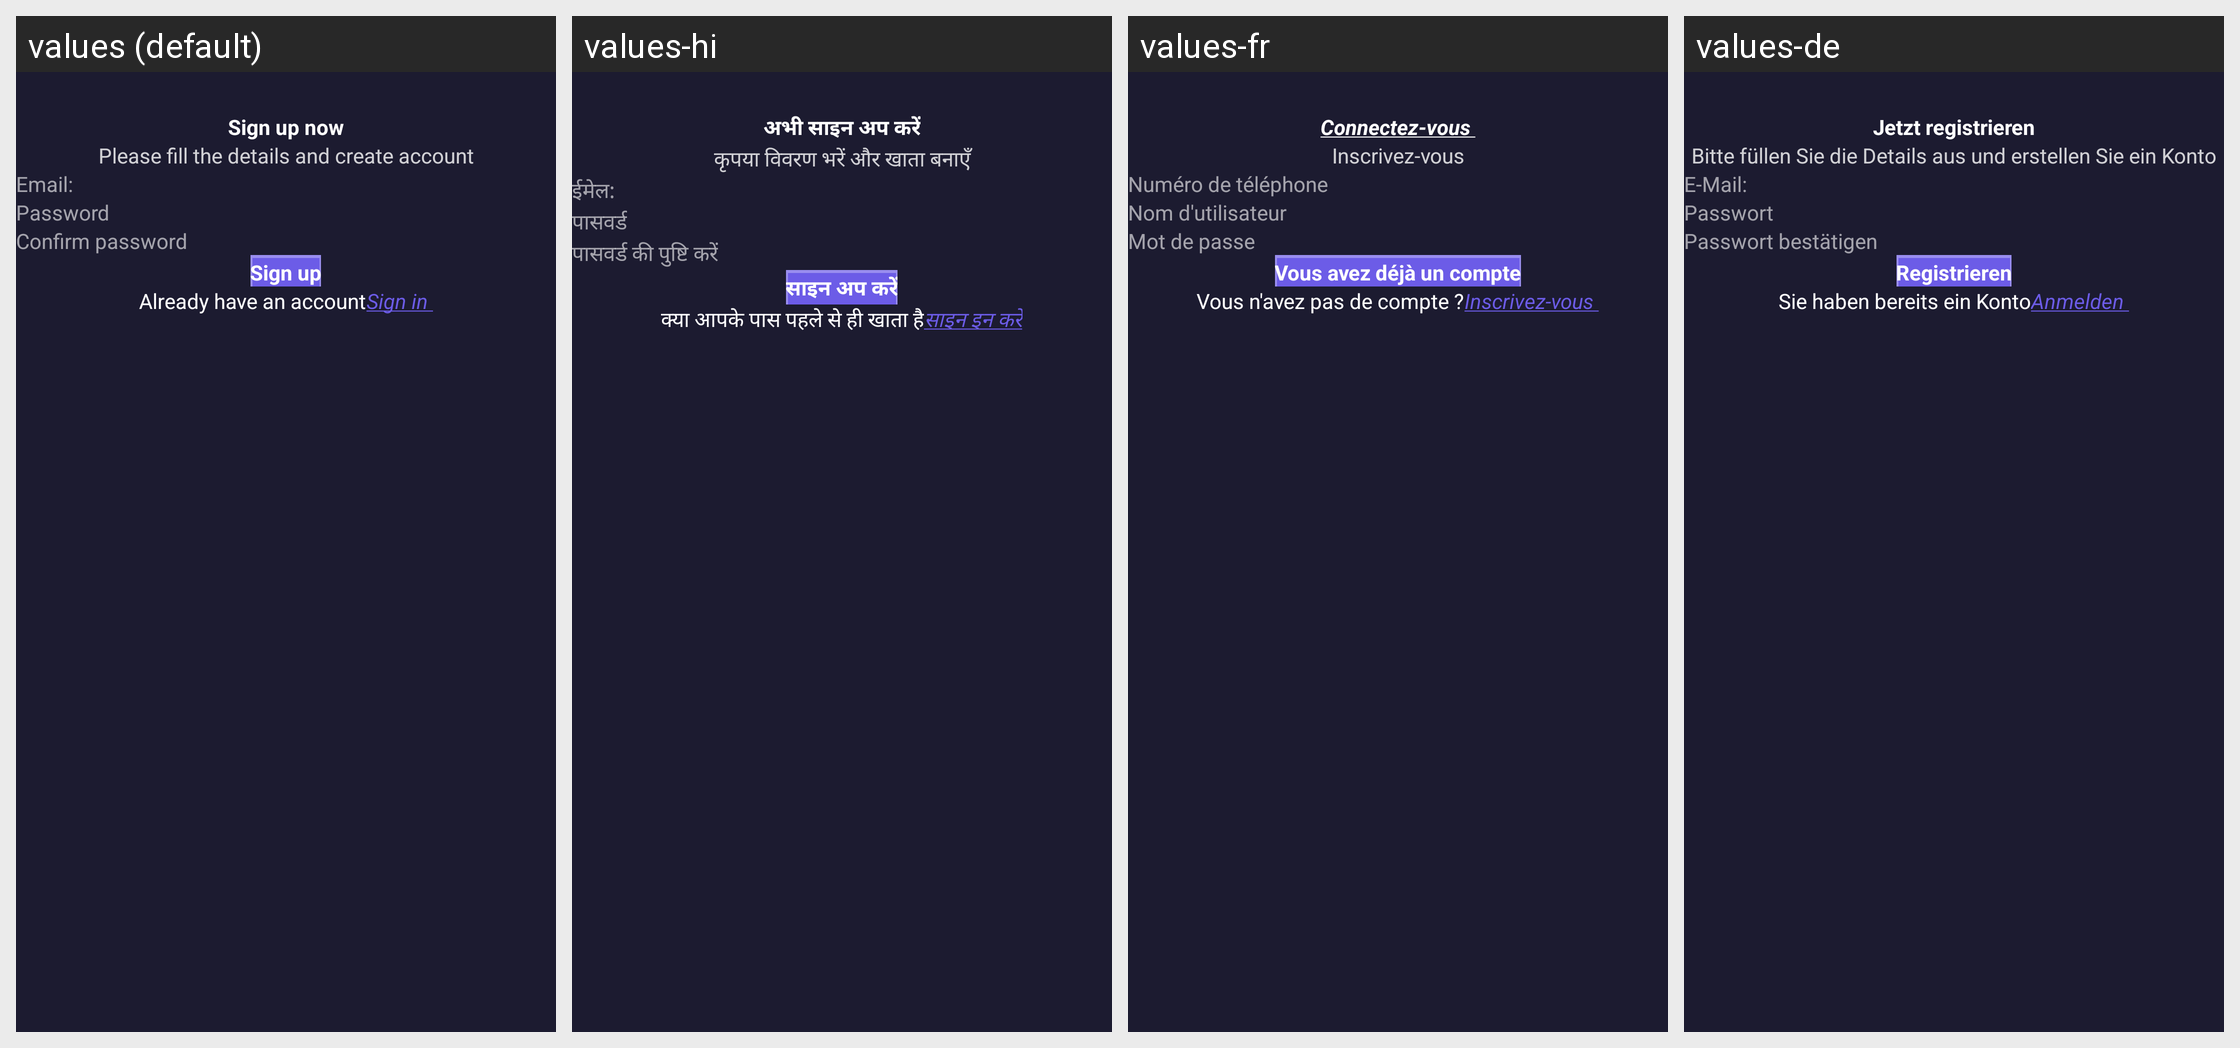

The same Android screen rendered under several of its app's locales, left to right. List the strings drawn on it with the default value and each locale's translation.
Android screen res/layout/activity_sign_up.xml rendered under 4 locales, left to right: values (default), values-hi, values-fr, values-de. Device: Nexus 5 (rendered at 1080×1920; each locale shown at half size, 540×960, under a caption strip naming it); theme Theme.FamilyHealth.
Other locales in the repository, not shown: values-es, values-io, values-pt.
Strings drawn on this screen, with the default value and each locale's value (text and hints the layout hard-codes, and strings that could not be matched under every locale, appear in the picture but are not listed):

PleaseSignUp
  values: Please fill the details and create account
  values-hi: कृपया विवरण भरें और खाता बनाएँ
  values-fr: Inscrivez-vous
  values-de: Bitte füllen Sie die Details aus und erstellen Sie ein Konto

Email
  values: Email:
  values-hi: ईमेल:
  values-fr: Numéro de téléphone
  values-de: E-Mail:

PassWord
  values: Password
  values-hi: पासवर्ड
  values-fr: Nom d'utilisateur
  values-de: Passwort

ConfirmPass
  values: Confirm password
  values-hi: पासवर्ड की पुष्टि करें
  values-fr: Mot de passe
  values-de: Passwort bestätigen

SignUp1
  values: Sign up
  values-hi: साइन अप करें
  values-fr: Vous avez déjà un compte
  values-de: Registrieren

AlreadyHave
  values: Already have an account
  values-hi: क्या आपके पास पहले से ही खाता है
  values-fr: Vous n'avez pas de compte ?
  values-de: Sie haben bereits ein Konto
